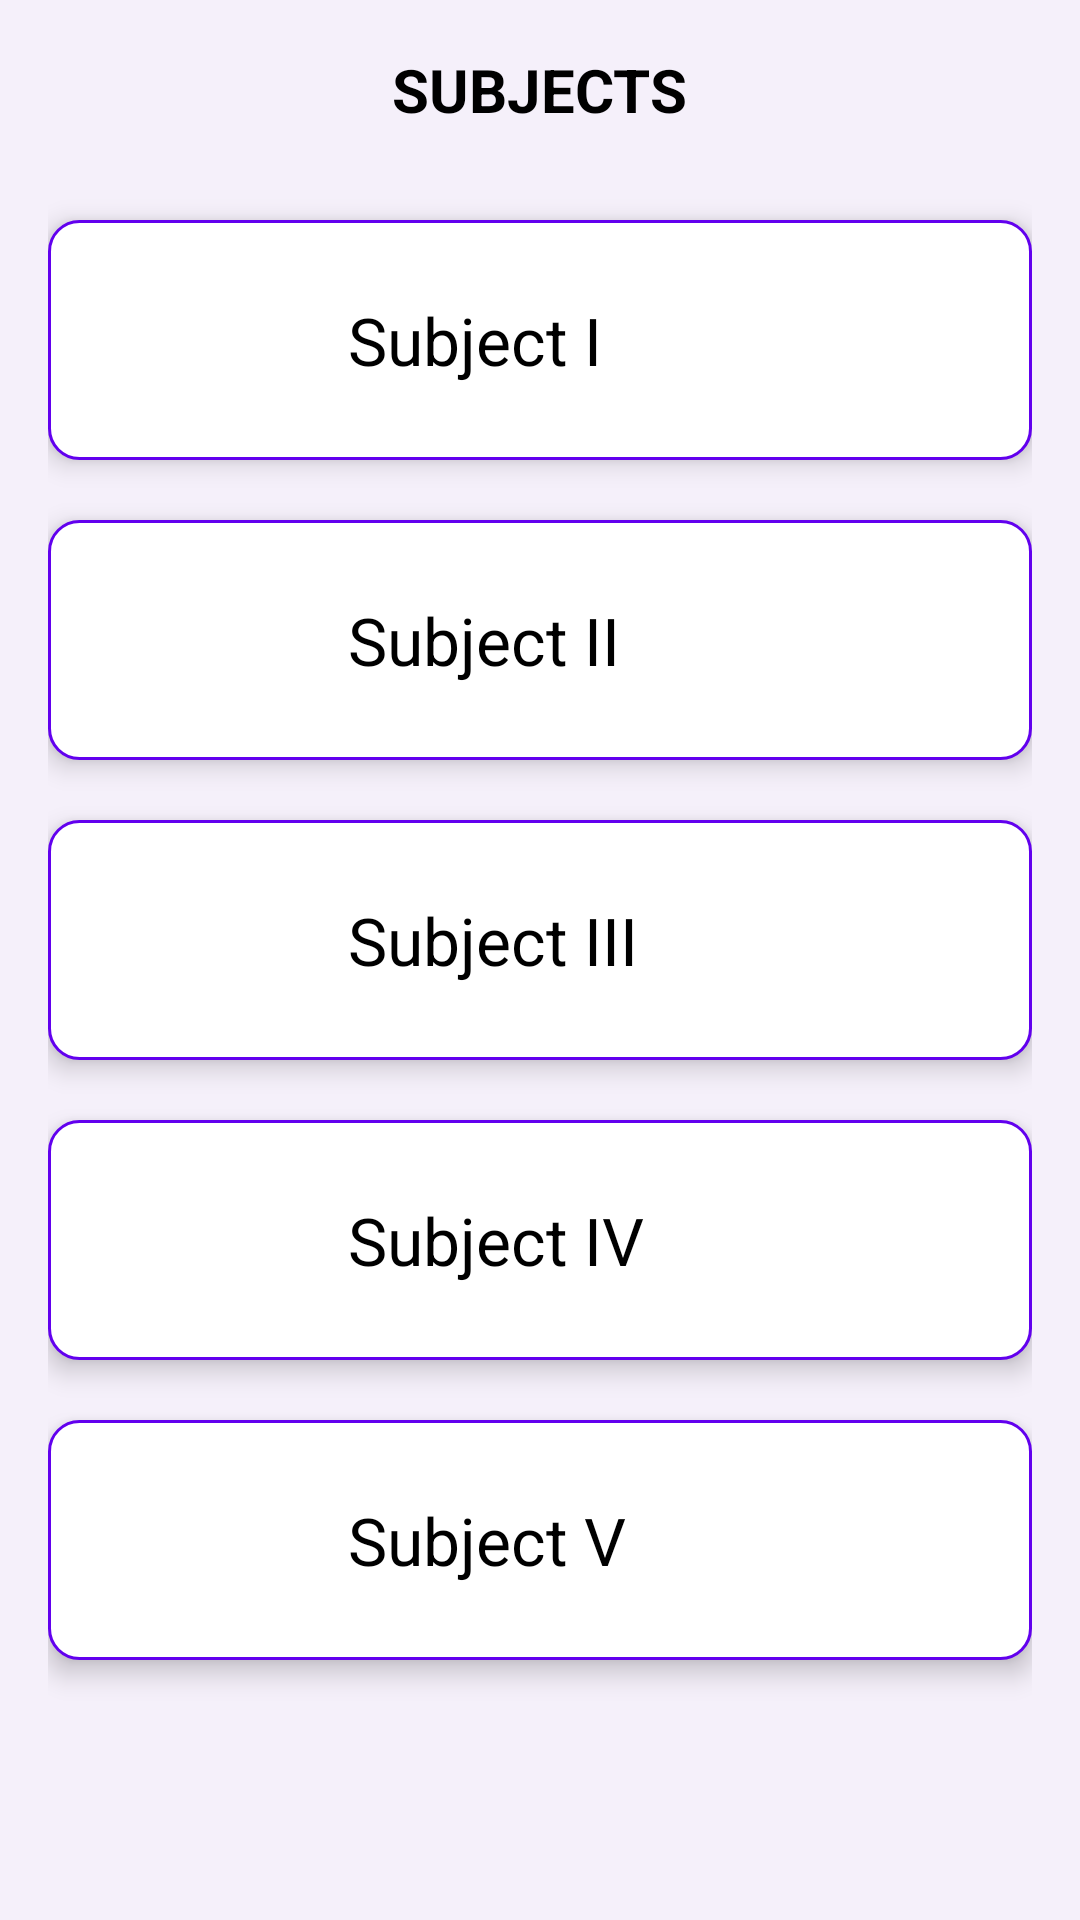

Produce the Android XML layout that renders to this screen, including the resource entries it uses.
<!-- AndroidManifest.xml: application theme Base.Theme.ClassCrate1 -->
<!-- res/layout/fragment_subject_yt.xml -->
<?xml version="1.0" encoding="utf-8"?>
<FrameLayout xmlns:android="http://schemas.android.com/apk/res/android"
    xmlns:tools="http://schemas.android.com/tools"
    xmlns:app="http://schemas.android.com/apk/res-auto"
    android:layout_width="match_parent"
    android:layout_height="match_parent"
    tools:context=".SubjectYtFragment"
    android:id="@+id/frameLayoutSubjectYT"
    style="@style/Main_BG">

    <ScrollView
        android:layout_width="match_parent"
        android:layout_height="match_parent">

        <RelativeLayout
            android:layout_width="match_parent"
            android:layout_height="wrap_content"
            android:id="@+id/relativeLayYt"
            android:layout_marginTop="20dp">
    
            <LinearLayout
                android:layout_width="match_parent"
                android:layout_height="wrap_content"
                android:layout_alignParentStart="true"
                android:layout_alignParentEnd="true"
                android:layout_gravity="center"
                android:layout_marginStart="0dp"
                android:layout_marginTop="-20dp"
                android:layout_marginEnd="0dp"
                android:orientation="vertical"
                android:padding="16dp">

                <TextView
                    android:id="@+id/title_subject"
                    style="@style/TEXT_BG"
                    android:layout_width="wrap_content"
                    android:layout_height="wrap_content"
                    android:layout_gravity="center"
                    android:layout_marginBottom="30dp"
                    android:text="SUBJECTS"
                    android:textSize="20sp"
                    android:textStyle="bold" />

                <LinearLayout
                    android:id="@+id/btnSub1"
                    style="@style/ButtonBG"
                    android:layout_width="match_parent"
                    android:layout_height="wrap_content"
                    android:layout_marginBottom="20dp"
                    android:clickable="true"
                    android:elevation="5dp"
                    android:focusable="true"
                    android:foreground="?android:attr/selectableItemBackground"
                    android:orientation="horizontal">
                    <ImageView
                        android:layout_width="80dp"
                        android:layout_height="80dp"
                        android:layout_marginStart="10dp"
                        android:contentDescription="@string/app_name"
                        android:src="@drawable/icon_book_shell" />
                    <LinearLayout
                        android:layout_width="match_parent"
                        android:layout_height="wrap_content"
                        android:layout_gravity="center_vertical"
                        android:orientation="vertical">
                        <TextView
                            android:id="@+id/title_subject_name1"
                            style="@style/TEXT_BG"
                            android:layout_width="wrap_content"
                            android:layout_height="wrap_content"
                            android:layout_marginStart="10dp"
                            android:gravity="center"
                            android:text="@string/subject_i"
                            android:textSize="22sp" />
                    </LinearLayout>
                </LinearLayout>

                <LinearLayout
                    android:id="@+id/btnSub2"
                    style="@style/ButtonBG"
                    android:layout_width="match_parent"
                    android:layout_height="wrap_content"
                    android:layout_marginBottom="20dp"
                    android:clickable="true"
                    android:elevation="5dp"
                    android:focusable="true"
                    android:foreground="?android:attr/selectableItemBackground"
                    android:orientation="horizontal">
                    <ImageView
                        android:layout_width="80dp"
                        android:layout_height="80dp"
                        android:layout_marginStart="10dp"
                        android:contentDescription="@string/app_name"
                        android:src="@drawable/icon_book_shell" />
                    <LinearLayout
                        android:layout_width="match_parent"
                        android:layout_height="wrap_content"
                        android:layout_gravity="center_vertical"
                        android:orientation="vertical">
                        <TextView
                            android:id="@+id/title_subject_name2"
                            style="@style/TEXT_BG"
                            android:layout_width="wrap_content"
                            android:layout_height="wrap_content"
                            android:layout_marginStart="10dp"
                            android:gravity="center"
                            android:text="@string/subject_ii"
                            android:textSize="22sp" />
                    </LinearLayout>
                </LinearLayout>

                <LinearLayout
                    android:id="@+id/btnSub3"
                    style="@style/ButtonBG"
                    android:layout_width="match_parent"
                    android:layout_height="wrap_content"
                    android:layout_marginBottom="20dp"
                    android:clickable="true"
                    android:elevation="5dp"
                    android:focusable="true"
                    android:foreground="?android:attr/selectableItemBackground"
                    android:orientation="horizontal">
                    <ImageView
                        android:layout_width="80dp"
                        android:layout_height="80dp"
                        android:layout_marginStart="10dp"
                        android:contentDescription="@string/app_name"
                        android:src="@drawable/icon_book_shell" />
                    <LinearLayout
                        android:layout_width="match_parent"
                        android:layout_height="wrap_content"
                        android:layout_gravity="center_vertical"
                        android:orientation="vertical">
                        <TextView
                            android:id="@+id/title_subject_name3"
                            style="@style/TEXT_BG"
                            android:layout_width="wrap_content"
                            android:layout_height="wrap_content"
                            android:layout_marginStart="10dp"
                            android:gravity="center"
                            android:text="@string/subject_iii"
                            android:textSize="22sp" />
                    </LinearLayout>
                </LinearLayout>

                <LinearLayout
                    android:id="@+id/btnSub4"
                    style="@style/ButtonBG"
                    android:layout_width="match_parent"
                    android:layout_height="wrap_content"
                    android:layout_marginBottom="20dp"
                    android:clickable="true"
                    android:elevation="5dp"
                    android:focusable="true"
                    android:foreground="?android:attr/selectableItemBackground"
                    android:orientation="horizontal">
                    <ImageView
                        android:layout_width="80dp"
                        android:layout_height="80dp"
                        android:layout_marginStart="10dp"
                        android:contentDescription="@string/app_name"
                        android:src="@drawable/icon_book_shell" />
                    <LinearLayout
                        android:layout_width="match_parent"
                        android:layout_height="wrap_content"
                        android:layout_gravity="center_vertical"
                        android:orientation="vertical">
                        <TextView
                            android:id="@+id/title_subject_name4"
                            style="@style/TEXT_BG"
                            android:layout_width="wrap_content"
                            android:layout_height="wrap_content"
                            android:layout_marginStart="10dp"
                            android:gravity="center"
                            android:text="@string/subject_iv"
                            android:textSize="22sp" />
                    </LinearLayout>
                </LinearLayout>

                <LinearLayout
                    android:id="@+id/btnSub5"
                    style="@style/ButtonBG"
                    android:layout_width="match_parent"
                    android:layout_height="wrap_content"
                    android:layout_marginBottom="20dp"
                    android:clickable="true"
                    android:elevation="5dp"
                    android:focusable="true"
                    android:foreground="?android:attr/selectableItemBackground"
                    android:orientation="horizontal">
                    <ImageView
                        android:layout_width="80dp"
                        android:layout_height="80dp"
                        android:layout_marginStart="10dp"
                        android:contentDescription="@string/app_name"
                        android:src="@drawable/icon_book_shell" />
                    <LinearLayout
                        android:layout_width="match_parent"
                        android:layout_height="wrap_content"
                        android:layout_gravity="center_vertical"
                        android:orientation="vertical">
                        <TextView
                            android:id="@+id/title_subject_name5"
                            style="@style/TEXT_BG"
                            android:layout_width="wrap_content"
                            android:layout_height="wrap_content"
                            android:layout_marginStart="10dp"
                            android:gravity="center"
                            android:text="@string/subject_v"
                            android:textSize="22sp" />
                    </LinearLayout>
                </LinearLayout>

            </LinearLayout>
        </RelativeLayout>
    </ScrollView>
</FrameLayout>
<!-- resources referenced by this layout -->
<resources>
  <string name="app_name">Class Crate</string>
  <string name="subject_i">Subject I</string>
  <string name="subject_ii">Subject II</string>
  <string name="subject_iii">Subject III</string>
  <string name="subject_iv">Subject IV</string>
  <string name="subject_v">Subject V</string>
  <style name="ButtonBG">
          <item name="android:background">@drawable/bg_btn</item>
      </style>
  <style name="Main_BG">
          <item name="android:background">#F5F0FA</item>
      </style>
  <style name="TEXT_BG">
          <item name="android:textColor">@color/black</item>
          <item name="android:background">@null</item>
      </style>
  <style name="Base.Theme.ClassCrate1" parent="Theme.MaterialComponents.DayNight.NoActionBar">
          
          <item name="colorPrimary">@color/purple_500</item>
          <item name="colorPrimaryVariant">@color/purple_700</item>
          <item name="colorOnPrimary">@color/white</item>
          
          <item name="colorSecondary">@color/teal_200</item>
          <item name="colorSecondaryVariant">@color/teal_700</item>
          <item name="colorOnSecondary">@color/black</item>
          
          <item name="colorSurface">@color/white</item>
          <item name="colorOnSurface">@color/black</item>
          <item name="android:windowBackground">@color/app_bg_light</item>
  
          <item name="android:statusBarColor">?attr/colorPrimaryVariant</item>
      </style>
  <!-- drawable bg_btn (drawable) -->
  <?xml version="1.0" encoding="utf-8"?>
  <shape xmlns:android="http://schemas.android.com/apk/res/android" android:shape="rectangle">
  
      <solid        android:color="#fff" />
      <corners        android:radius="10dp"/>
      <stroke
          android:color="@color/purple_500"
          android:width="1dp"/>
  
  </shape>
  <color name="black">#FF000000</color>
  <color name="purple_500">#FF6200EE</color>
  <color name="purple_700">#FF3700B3</color>
  <color name="white">#FFFFFFFF</color>
  <color name="teal_200">#FF03DAC5</color>
  <color name="teal_700">#FF018786</color>
  <color name="app_bg_light">#F5F0FA</color>
</resources>
